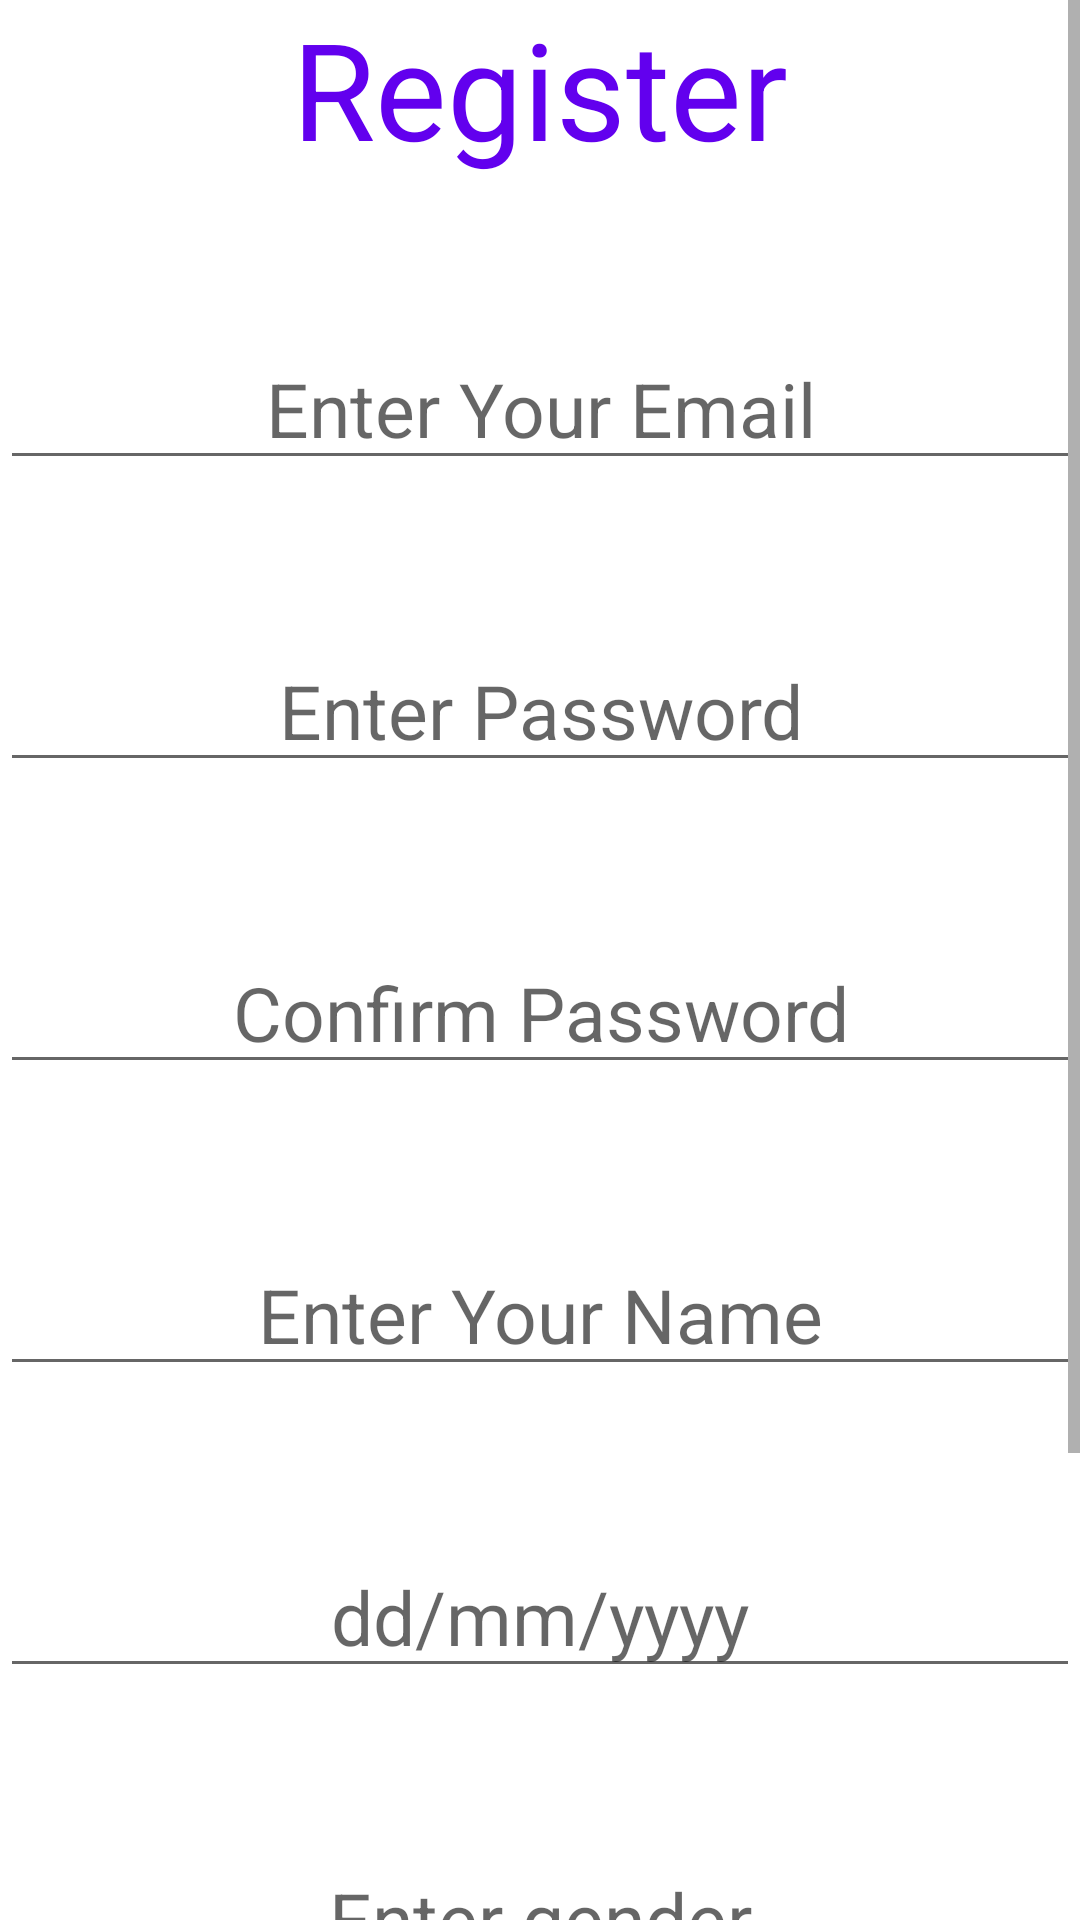

Here is an Android app screen rendered from its layout file. Give the layout XML and the strings, colors and styles it references.
<!-- AndroidManifest.xml: fallback theme Theme.MaterialComponents.DayNight.NoActionBar -->
<!-- res/layout/fragment_registration.xml -->
<?xml version="1.0" encoding="utf-8"?>
<ScrollView xmlns:android="http://schemas.android.com/apk/res/android"
    xmlns:tools="http://schemas.android.com/tools"
    android:layout_width="match_parent"
    android:layout_height="match_parent"
    android:orientation="vertical"
    tools:context=".RegistrationFragment">

    <LinearLayout
        android:layout_width="match_parent"
        android:layout_height="0dp"
        android:orientation="vertical"
        android:gravity="center">

    <TextView
        android:id="@+id/txt_register_label1"
        android:layout_width="wrap_content"
        android:layout_height="wrap_content"
        android:layout_marginTop="-1dp"
        android:text="@string/register_label"
        android:textColor="@color/purple_500"
        android:textSize="45sp" />

    <EditText
        android:id="@+id/edt_register_email1"
        android:layout_width="match_parent"
        android:layout_height="wrap_content"
        android:inputType="textEmailAddress"
        android:layout_marginTop="50dp"
        android:hint="@string/hint_email"
        android:textAlignment="center"
        android:textSize="25sp"/>

    <EditText
        android:id="@+id/edt_register_password1"
        android:layout_width="match_parent"
        android:layout_height="wrap_content"
        android:inputType="textPassword"
        android:layout_marginTop="50dp"
        android:hint="@string/hint_password"
        android:textAlignment="center"
        android:textSize="25sp"/>

    <EditText
        android:id="@+id/edt_register_CPassword1"
        android:layout_width="match_parent"
        android:layout_height="wrap_content"
        android:inputType="textPassword"
        android:layout_marginTop="50dp"
        android:hint="@string/hint_ConfirmPassword"
        android:textAlignment="center"
        android:textSize="25sp"/>

    <EditText
        android:id="@+id/edt_register_name1"
        android:layout_width="match_parent"
        android:layout_height="wrap_content"
        android:inputType="textPersonName"
        android:layout_marginTop="50dp"
        android:hint="@string/hint_name"
        android:textAlignment="center"
        android:textSize="25sp"/>

    <EditText
        android:id="@+id/edt_register_dob1"
        android:layout_width="match_parent"
        android:layout_height="wrap_content"
        android:inputType="textPersonName"
        android:layout_marginTop="50dp"
        android:hint="@string/hint_dob"
        android:textAlignment="center"
        android:textSize="25sp"/>

    <EditText
        android:id="@+id/edt_register_gender1"
        android:layout_width="match_parent"
        android:layout_height="wrap_content"
        android:inputType="textPersonName"
        android:layout_marginTop="50dp"
        android:hint="@string/hint_gender"
        android:textAlignment="center"
        android:textSize="25sp"/>

    <EditText
        android:id="@+id/edt_register_location1"
        android:layout_width="match_parent"
        android:layout_height="wrap_content"
        android:inputType="text"
        android:layout_marginTop="50dp"
        android:hint="@string/hint_location"
        android:textAlignment="center"
        android:textSize="25sp"/>

    <Button
        android:id="@+id/btn_register1"
        android:layout_width="wrap_content"
        android:layout_height="wrap_content"
        android:layout_marginVertical="14dp"
        android:text="@string/register_label"
        android:textSize="25sp" />
    </LinearLayout>
</ScrollView>
<!-- resources referenced by this layout -->
<resources>
  <string name="hint_ConfirmPassword">Confirm Password</string>
  <string name="hint_dob">dd/mm/yyyy</string>
  <string name="hint_email">Enter Your Email</string>
  <string name="hint_gender">Enter gender</string>
  <string name="hint_location">What\'s your location</string>
  <string name="hint_name">Enter Your Name</string>
  <string name="hint_password">Enter Password</string>
  <string name="register_label">Register</string>
  <!-- not gathered from this repository: default colours our renderer supplied (Android Studio template values) -->
  <color name="purple_500">#FF6200EE</color>
</resources>
